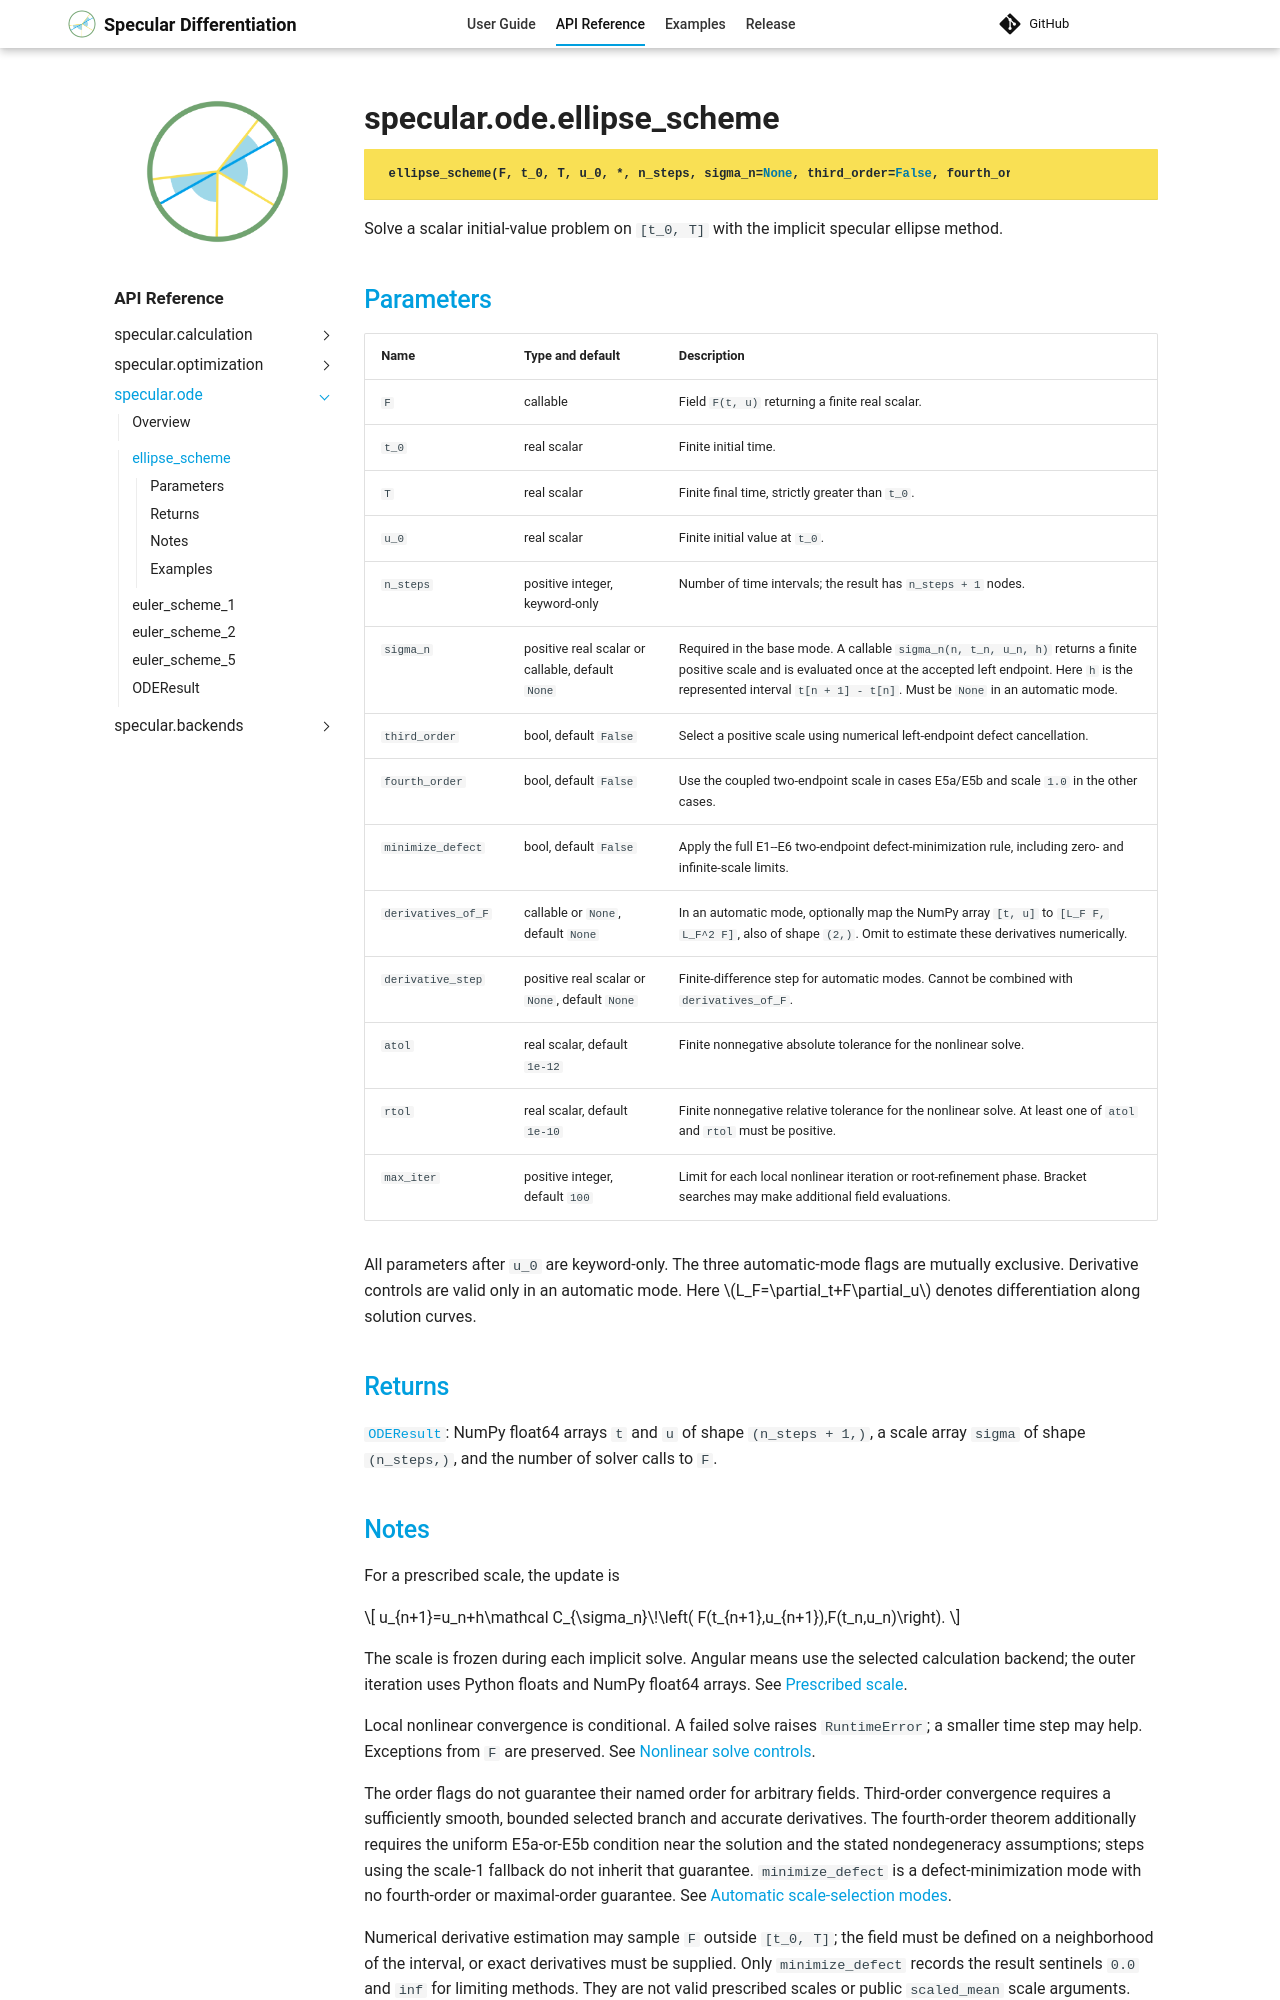

repository: kyjung2357/specular-differentiation · page: api/ode/ellipse_scheme/index.html · generator: mkdocs

---
title: specular.ode.ellipse_scheme
api_reference: true
---

::: specular.ode.ellipse_scheme
    options:
      heading_level: 1
      show_root_heading: true
      show_root_toc_entry: true
      show_root_full_path: true
      show_docstring_description: false
      show_source: true
      members: false

Solve a scalar initial-value problem on `[t_0, T]` with the implicit specular
ellipse method.

## Parameters

| Name | Type and default | Description |
| --- | --- | --- |
| `F` | callable | Field `F(t, u)` returning a finite real scalar. |
| `t_0` | real scalar | Finite initial time. |
| `T` | real scalar | Finite final time, strictly greater than `t_0`. |
| `u_0` | real scalar | Finite initial value at `t_0`. |
| `n_steps` | positive integer, keyword-only | Number of time intervals; the result has `n_steps + 1` nodes. |
| `sigma_n` | positive real scalar or callable, default `None` | Required in the base mode. A callable `sigma_n(n, t_n, u_n, h)` returns a finite positive scale and is evaluated once at the accepted left endpoint. Here `h` is the represented interval `t[n + 1] - t[n]`. Must be `None` in an automatic mode. |
| `third_order` | bool, default `False` | Select a positive scale using numerical left-endpoint defect cancellation. |
| `fourth_order` | bool, default `False` | Use the coupled two-endpoint scale in cases E5a/E5b and scale `1.0` in the other cases. |
| `minimize_defect` | bool, default `False` | Apply the full E1--E6 two-endpoint defect-minimization rule, including zero- and infinite-scale limits. |
| `derivatives_of_F` | callable or `None`, default `None` | In an automatic mode, optionally map the NumPy array `[t, u]` to `[L_F F, L_F^2 F]`, also of shape `(2,)`. Omit to estimate these derivatives numerically. |
| `derivative_step` | positive real scalar or `None`, default `None` | Finite-difference step for automatic modes. Cannot be combined with `derivatives_of_F`. |
| `atol` | real scalar, default `1e-12` | Finite nonnegative absolute tolerance for the nonlinear solve. |
| `rtol` | real scalar, default `1e-10` | Finite nonnegative relative tolerance for the nonlinear solve. At least one of `atol` and `rtol` must be positive. |
| `max_iter` | positive integer, default `100` | Limit for each local nonlinear iteration or root-refinement phase. Bracket searches may make additional field evaluations. |

All parameters after `u_0` are keyword-only. The three automatic-mode flags are
mutually exclusive. Derivative controls are valid only in an automatic mode.
Here \(L_F=\partial_t+F\partial_u\) denotes differentiation along solution curves.

## Returns

[`ODEResult`](ODEResult.md): NumPy float64 arrays `t` and `u` of shape `(n_steps + 1,)`, a scale array
`sigma` of shape `(n_steps,)`, and the number of solver calls to `F`.
